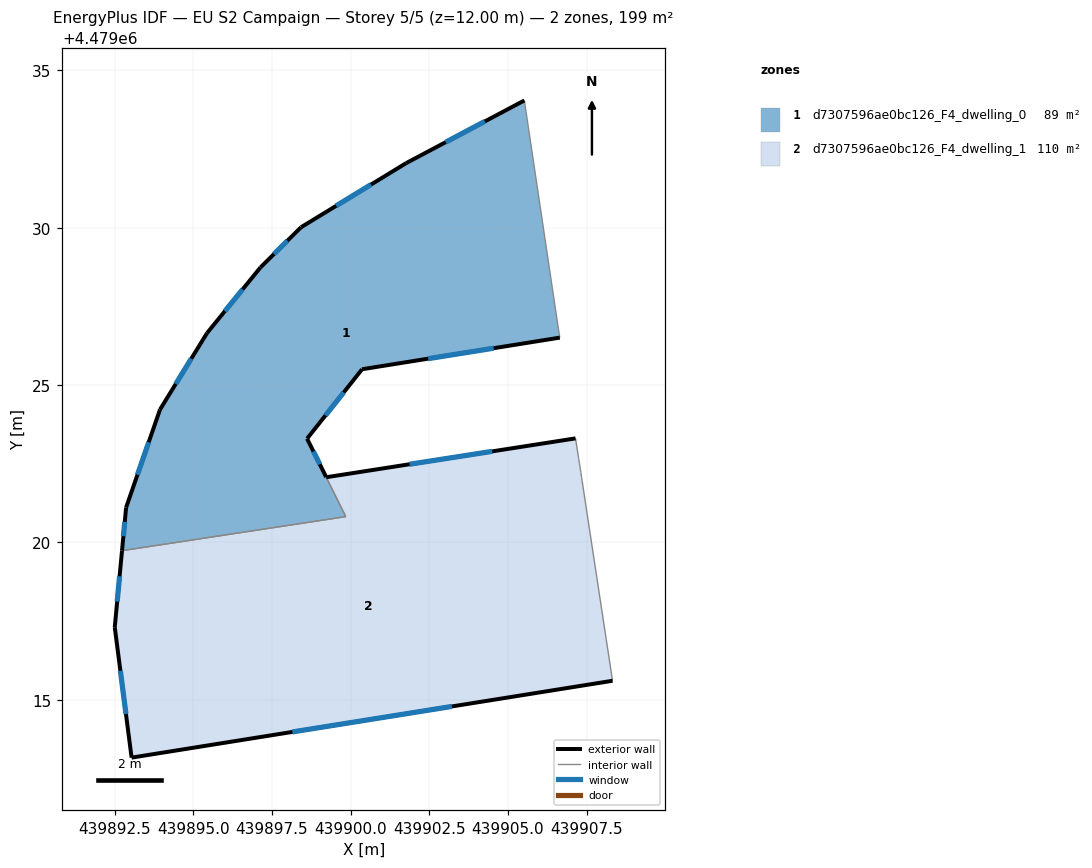
=== STOREY PLAN SPEC (per zone: floor XY polygon, exterior-wall plan segments, windows/doors) ===
zone 1: d7307596ae0bc126_F4_dwelling_0  (88.8 m²)
  floor: (439906.65, 4479026.51) (439906.58, 4479026.97) (439905.52, 4479034.04) (439901.77, 4479032.05) (439898.43, 4479030.01) (439897.14, 4479028.74) (439895.44, 4479026.65) (439893.95, 4479024.22) (439892.87, 4479021.11) (439892.74, 4479019.74) (439899.85, 4479020.82) (439898.62, 4479023.30) (439900.37, 4479025.50)
  exterior wall: (439892.74, 4479019.74) – (439892.87, 4479021.11)  [1.4 m]
    window: (439892.78, 4479020.20) – (439892.83, 4479020.65)  [0.5 m²]
  exterior wall: (439892.87, 4479021.11) – (439893.95, 4479024.22)  [3.3 m]
    window: (439893.23, 4479022.15) – (439893.59, 4479023.18)  [1.1 m²]
  exterior wall: (439893.95, 4479024.22) – (439895.44, 4479026.65)  [2.9 m]
    window: (439894.44, 4479025.03) – (439894.94, 4479025.84)  [0.9 m²]
  exterior wall: (439895.44, 4479026.65) – (439897.14, 4479028.74)  [2.7 m]
    window: (439896.01, 4479027.35) – (439896.57, 4479028.04)  [0.9 m²]
  exterior wall: (439897.14, 4479028.74) – (439898.43, 4479030.01)  [1.8 m]
    window: (439897.57, 4479029.16) – (439897.99, 4479029.59)  [0.6 m²]
  exterior wall: (439898.43, 4479030.01) – (439901.77, 4479032.05)  [3.9 m]
    window: (439899.54, 4479030.70) – (439900.65, 4479031.37)  [1.3 m²]
  exterior wall: (439901.77, 4479032.05) – (439905.52, 4479034.04)  [4.3 m]
    window: (439903.02, 4479032.72) – (439904.27, 4479033.38)  [1.4 m²]
  exterior wall: (439906.65, 4479026.51) – (439900.37, 4479025.50)  [6.4 m]
    window: (439904.55, 4479026.17) – (439902.47, 4479025.84)  [2.1 m²]
  exterior wall: (439900.37, 4479025.50) – (439898.62, 4479023.30)  [2.8 m]
    window: (439899.78, 4479024.77) – (439899.20, 4479024.03)  [0.9 m²]
  exterior wall: (439898.62, 4479023.30) – (439899.22, 4479022.08)  [1.4 m]
    window: (439898.82, 4479022.89) – (439899.02, 4479022.48)  [0.4 m²]
  interior walls: 4
zone 2: d7307596ae0bc126_F4_dwelling_1  (109.8 m²)
  floor: (439908.32, 4479015.60) (439907.36, 4479021.96) (439907.34, 4479022.06) (439907.32, 4479022.23) (439907.27, 4479022.50) (439907.25, 4479022.66) (439907.15, 4479023.31) (439899.23, 4479022.07) (439899.85, 4479020.82) (439892.74, 4479019.74) (439892.51, 4479017.31) (439893.04, 4479013.16)
  exterior wall: (439899.23, 4479022.07) – (439907.15, 4479023.31)  [8.0 m]
    window: (439901.87, 4479022.48) – (439904.50, 4479022.89)  [2.6 m²]
  exterior wall: (439908.32, 4479015.60) – (439893.04, 4479013.16)  [15.5 m]
    window: (439903.22, 4479014.79) – (439898.15, 4479013.98)  [5.1 m²]
  exterior wall: (439893.04, 4479013.16) – (439892.51, 4479017.31)  [4.2 m]
    window: (439892.86, 4479014.55) – (439892.69, 4479015.92)  [1.4 m²]
  exterior wall: (439892.51, 4479017.31) – (439892.74, 4479019.74)  [2.4 m]
    window: (439892.58, 4479018.12) – (439892.66, 4479018.93)  [0.8 m²]
  interior walls: 8

=== DERIVED (storey summary) ===
Building: EU S2 Campaign
Storey: 5 of 5  (floor level z = 12.00 m)
Storey gross floor area: 198.6 m²
Zones on this storey: 2
  - d7307596ae0bc126_F4_dwelling_0: floor 88.8 m²; exterior wall 30.7 m (92.2 m²); 10 window(s) 10.1 m²; WWR 11.0%
  - d7307596ae0bc126_F4_dwelling_1: floor 109.8 m²; exterior wall 30.1 m (90.3 m²); 4 window(s) 9.9 m²; WWR 11.0%
Zone adjacency (shared interzone walls):
  - d7307596ae0bc126_F4_dwelling_0 ↔ d7307596ae0bc126_F4_dwelling_1